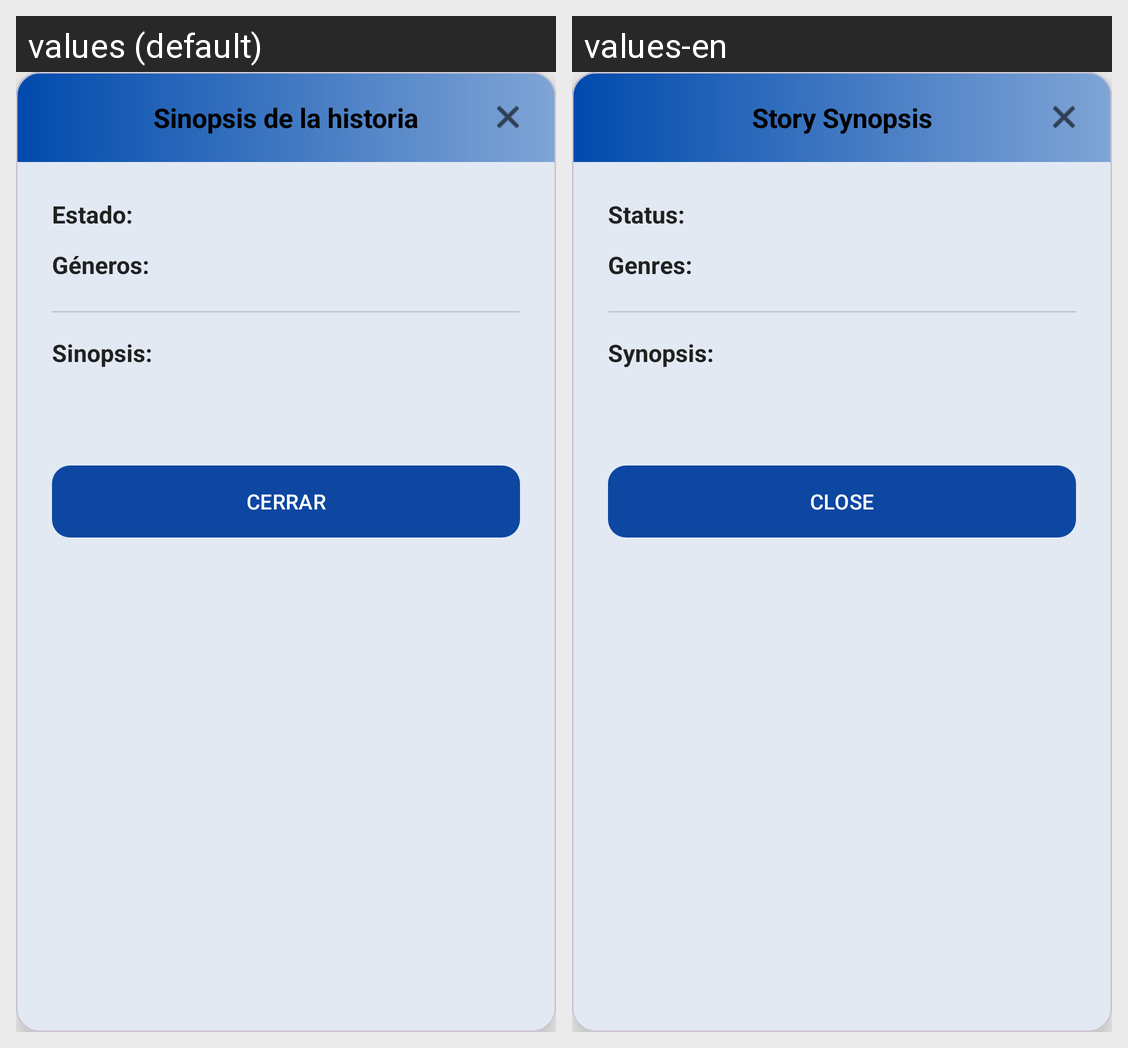

Locale-by-locale string values for the Android screen shown in this grid:
Android screen res/layout/dialog_synopsis.xml rendered under 2 locales, left to right: values (default), values-en. Device: Nexus 5 (rendered at 1080×1920; each locale shown at half size, 540×960, under a caption strip naming it); theme Theme.Nefelibata.
Strings drawn on this screen, with the default value and each locale's value (text and hints the layout hard-codes, and strings that could not be matched under every locale, appear in the picture but are not listed):

synopsis_title
  values: Sinopsis de la historia
  values-en: Story Synopsis

dialog_close
  values: CERRAR
  values-en: CLOSE

dialog_label_status
  values: Estado:
  values-en: Status:

dialog_label_genres
  values: Géneros:
  values-en: Genres:

dialog_label_synopsis
  values: Sinopsis:
  values-en: Synopsis:
